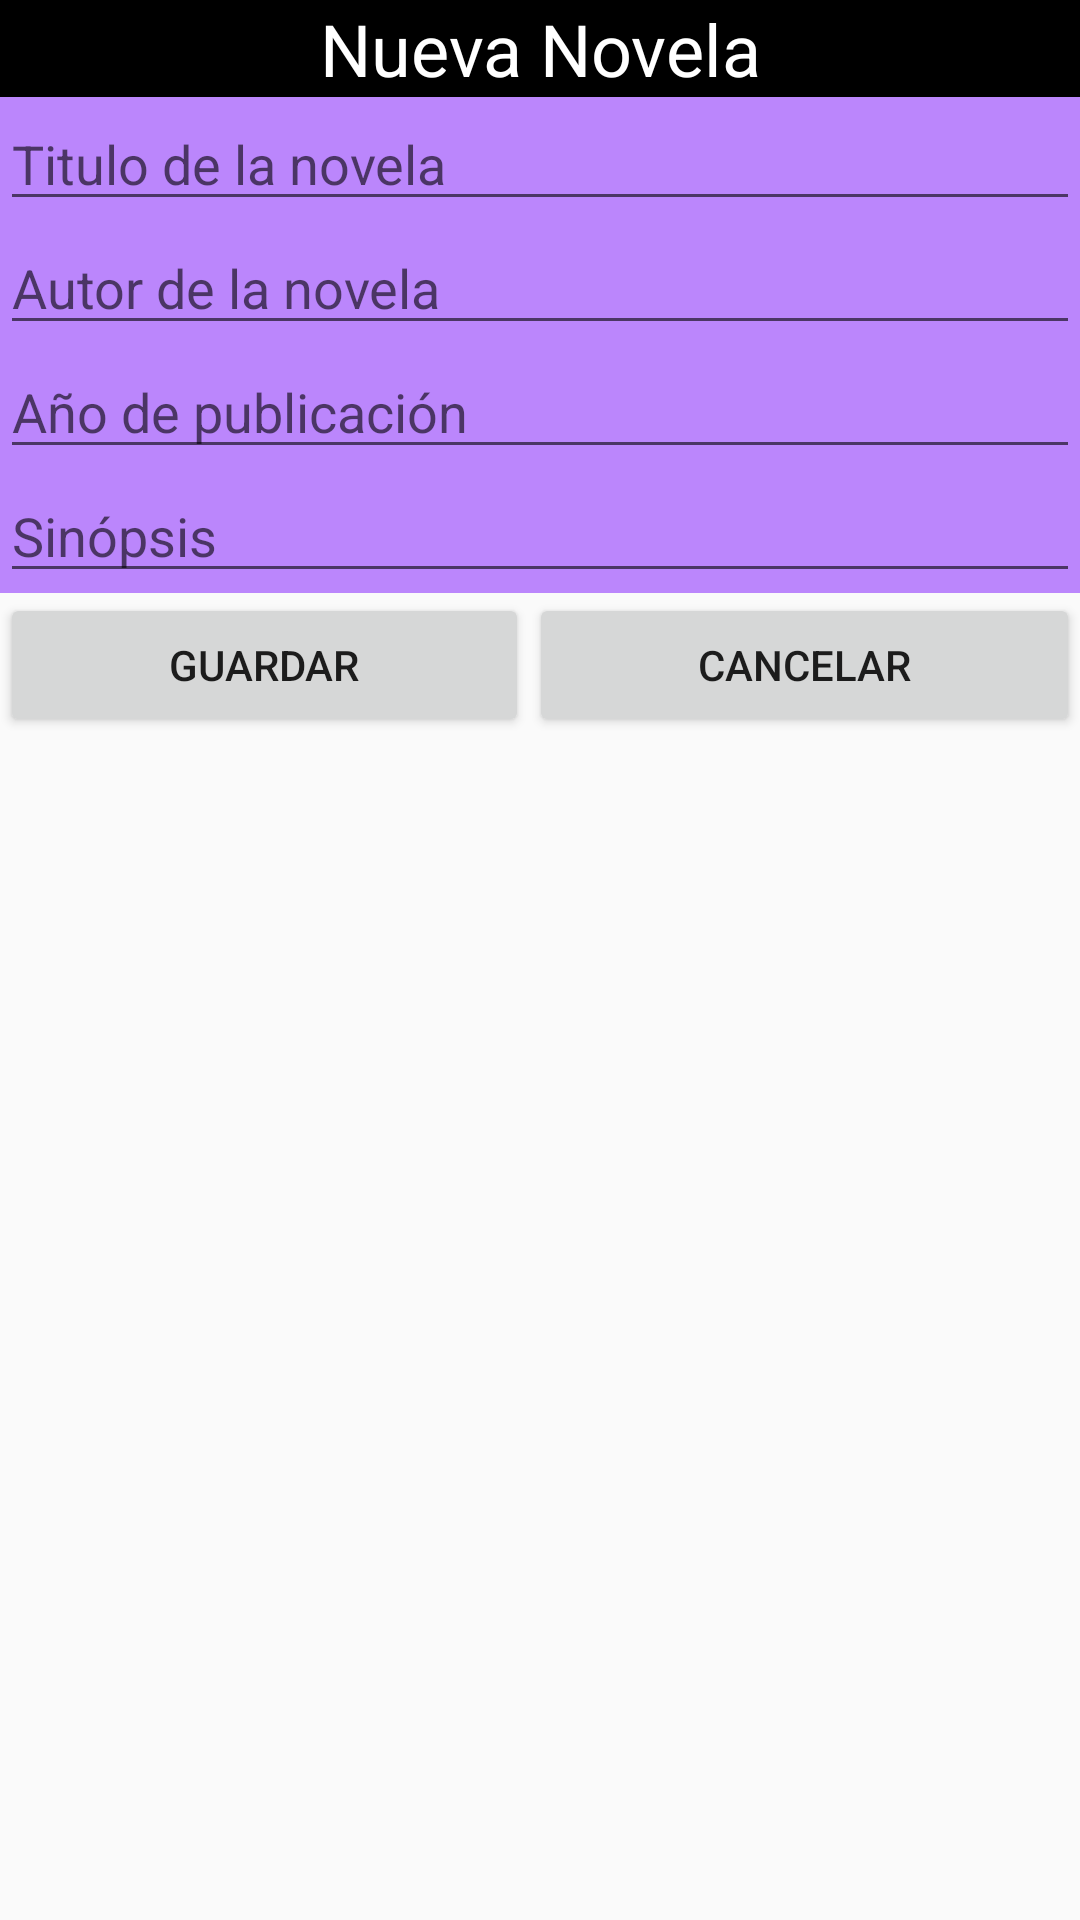

Here is an Android app screen rendered from its layout file. Give the layout XML and the strings, colors and styles it references.
<!-- AndroidManifest.xml: activity theme Theme.GestorNovelas_BaseDatos -->
<!-- res/layout/activity_nueva_novela.xml -->
<?xml version="1.0" encoding="utf-8"?>
<LinearLayout xmlns:android="http://schemas.android.com/apk/res/android"
    android:orientation="vertical"
    android:layout_width="match_parent"
    android:layout_height="match_parent">

    <TextView
        android:id="@+id/textTituloAlta"
        android:layout_width="match_parent"
        android:layout_height="wrap_content"
        android:background="@color/black"
        android:textColor="@color/white"
        android:textAlignment="center"
        android:textSize="24sp"
        android:text="Nueva Novela" />

    <LinearLayout
        android:layout_width="match_parent"
        android:layout_height="wrap_content"
        android:background="@color/purple_200"
        android:orientation="vertical">

        <EditText
            android:id="@+id/editTitulo"
            android:layout_width="match_parent"
            android:layout_height="wrap_content"
            android:hint="Titulo de la novela"
            />

        <EditText
            android:id="@+id/editAutor"
            android:layout_width="match_parent"
            android:layout_height="wrap_content"
            android:hint="Autor de la novela"
            />

        <EditText
            android:id="@+id/editAño"
            android:layout_width="match_parent"
            android:layout_height="wrap_content"
            android:hint="Año de publicación"
            />

        <EditText
            android:id="@+id/editSinopsis"
            android:layout_width="match_parent"
            android:layout_height="wrap_content"
            android:hint="Sinópsis"
            />

    </LinearLayout>

    <LinearLayout
        android:layout_width="match_parent"
        android:layout_height="wrap_content"
        android:orientation="horizontal"
        >

        <Button
            android:id="@+id/btnGuardarNovela"
            android:layout_width="wrap_content"
            android:layout_height="wrap_content"
            android:layout_weight="1"
            android:text="Guardar" />

        <Button
            android:id="@+id/btnCancelar"
            android:layout_width="wrap_content"
            android:layout_height="wrap_content"
            android:layout_weight="1"
            android:text="Cancelar" />

    </LinearLayout>

</LinearLayout>
<!-- resources referenced by this layout -->
<resources>
  <style name="Theme.GestorNovelas_BaseDatos" parent="android:Theme.Material.Light.NoActionBar" />
  <!-- not gathered from this repository: default colours our renderer supplied (Android Studio template values) -->
  <color name="purple_200">#FFBB86FC</color>
  <color name="black">#FF000000</color>
  <color name="white">#FFFFFFFF</color>
</resources>
